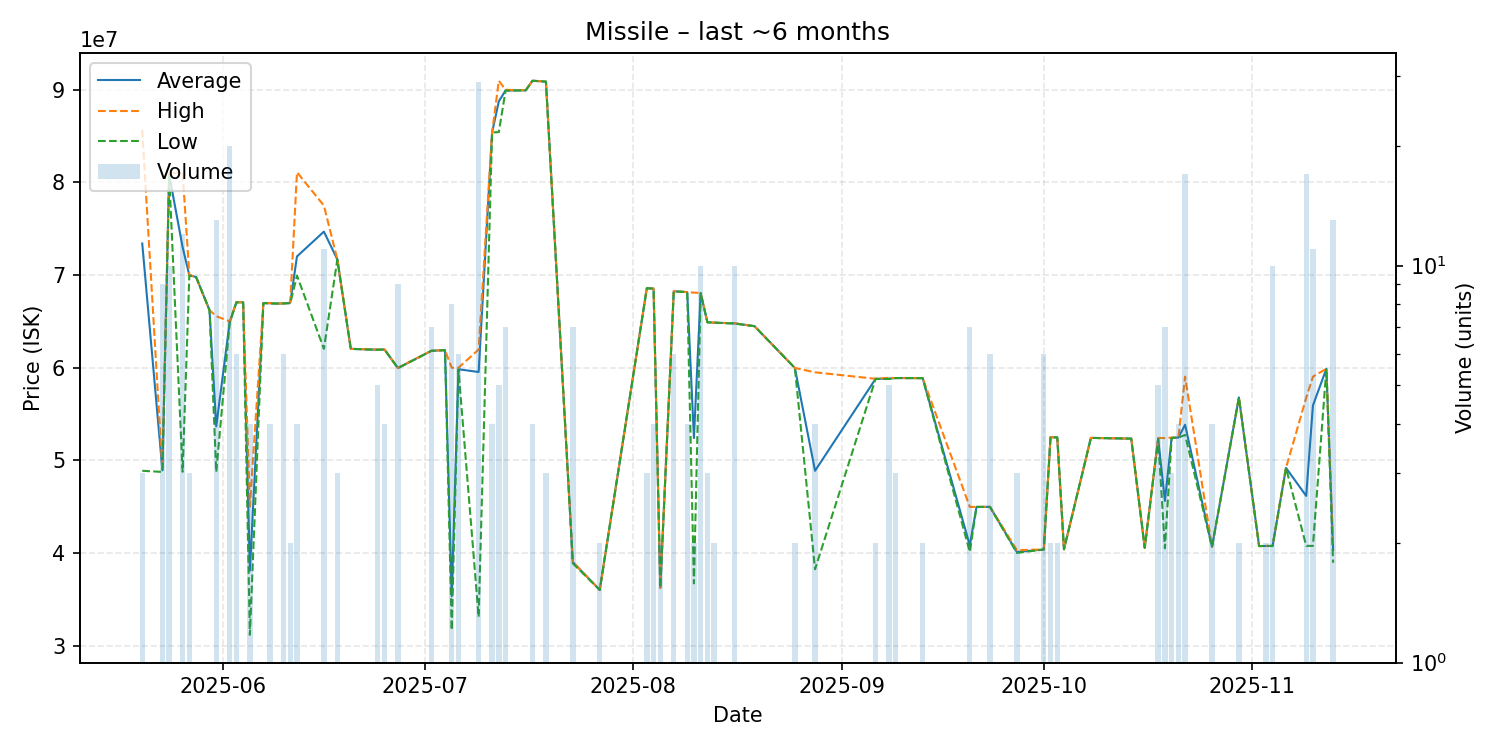

The file beside this chart, header and first rows:
date, average, highest, lowest, order_count, volume
2025-05-20, 73410000, 85680000, 48870000, 2, 3
2025-05-23, 48918889, 48960000, 48745000, 4, 9
2025-05-24, 80844000, 80940000, 80810000, 6, 10
2025-05-26, 73024167, 81120000, 48760000, 4, 12
2025-05-27, 69966667, 70000000, 69950000, 2, 3
2025-05-28, 69790000, 69790000, 69790000, 1, 1
2025-05-30, 66210000, 66210000, 66210000, 1, 1
2025-05-31, 53661538, 65560000, 48740000, 6, 13
2025-06-02, 64913000, 65000000, 64860000, 7, 20
2025-06-03, 67060000, 67060000, 67060000, 1, 6
2025-06-04, 67050000, 67050000, 67050000, 1, 1
2025-06-05, 38082500, 45010000, 31155000, 3, 4
2025-06-07, 66970000, 66970000, 66970000, 1, 1
2025-06-08, 66957500, 66980000, 66935000, 3, 4
2025-06-09, 66920000, 66920000, 66920000, 1, 1
2025-06-10, 66938333, 66940000, 66930000, 4, 6
2025-06-11, 67005000, 67060000, 66950000, 2, 2
2025-06-12, 72010000, 81100000, 69940000, 4, 4
2025-06-16, 74687273, 77500000, 62040000, 3, 11
2025-06-18, 71680000, 71680000, 71680000, 1, 3
2025-06-20, 62030000, 62030000, 62030000, 1, 1
2025-06-24, 61936000, 61970000, 61930000, 3, 5
2025-06-25, 61970000, 61970000, 61970000, 3, 4
2025-06-27, 59965556, 59970000, 59950000, 4, 9
2025-07-02, 61825714, 61840000, 61820000, 4, 7
2025-07-04, 61890000, 61890000, 61890000, 1, 1
2025-07-05, 35335000, 59990000, 31670000, 4, 8
2025-07-06, 59831667, 59990000, 59800000, 3, 6
2025-07-09, 59533103, 61960000, 33090000, 17, 29
2025-07-11, 85395000, 85410000, 85390000, 4, 4
2025-07-12, 88754000, 90970000, 85430000, 3, 5
2025-07-13, 89920000, 90000000, 89910000, 4, 7
2025-07-16, 89940000, 89940000, 89940000, 1, 1
2025-07-17, 90977500, 90980000, 90970000, 4, 4
2025-07-18, 90930000, 90930000, 90930000, 1, 1
2025-07-19, 90880000, 90880000, 90880000, 1, 3
2025-07-23, 39007143, 39030000, 38870000, 3, 7
2025-07-27, 36010000, 36010000, 36010000, 1, 2
2025-08-03, 68580000, 68580000, 68580000, 1, 3
2025-08-04, 68535000, 68540000, 68530000, 2, 4
2025-08-05, 36240000, 36240000, 36240000, 1, 2
2025-08-07, 68245000, 68260000, 68240000, 4, 6
2025-08-09, 68160000, 68160000, 68160000, 1, 4
2025-08-10, 52405000, 68100000, 36710000, 2, 2
2025-08-11, 68056000, 68070000, 68040000, 4, 10
2025-08-12, 64903333, 64910000, 64900000, 2, 3
2025-08-13, 64860000, 64860000, 64860000, 1, 2
2025-08-16, 64787000, 64800000, 64760000, 5, 10
2025-08-19, 64480000, 64480000, 64480000, 1, 1
2025-08-25, 59970000, 59970000, 59970000, 1, 2
2025-08-28, 48870000, 59500000, 38240000, 4, 4
2025-09-06, 58795000, 58800000, 58790000, 2, 2
2025-09-08, 58812000, 58910000, 58785000, 4, 5
2025-09-09, 58880000, 58880000, 58880000, 3, 3
2025-09-10, 58880000, 58880000, 58880000, 1, 1
2025-09-13, 58870000, 58870000, 58870000, 1, 2
2025-09-20, 40815714, 44970000, 40110000, 4, 7
2025-09-21, 44970000, 44970000, 44970000, 1, 1
2025-09-22, 44970000, 44970000, 44970000, 1, 1
2025-09-23, 44978333, 44990000, 44960000, 4, 6
... 23 more rows
